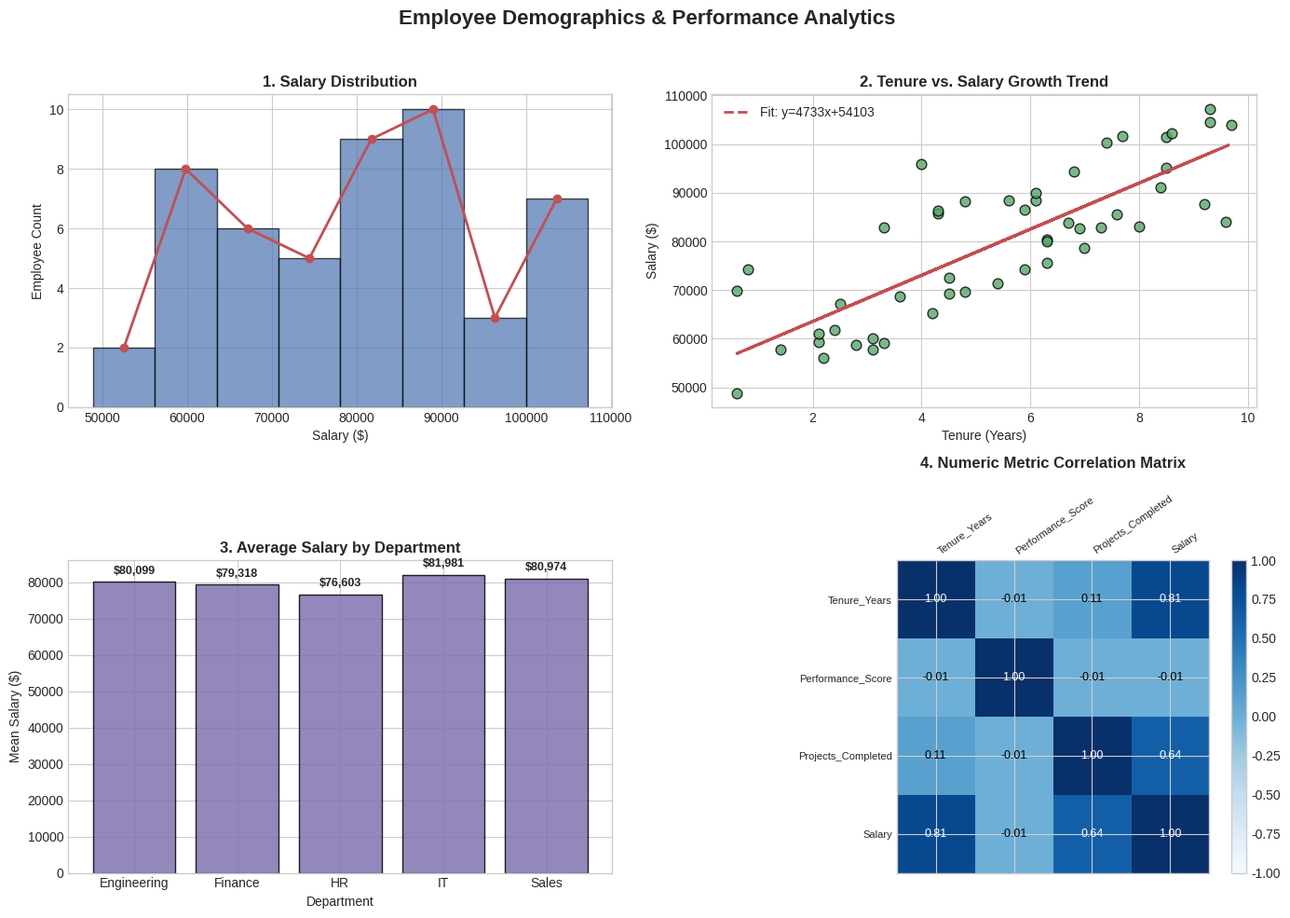

Source code (Python):
import matplotlib.pyplot as plt
import numpy as np
import pandas as pd


class EmployeeVisualizationSystem:
    """Pure Matplotlib Dashboard Builder for HR and Employee Visual Analytics."""

    def __init__(self, data: pd.DataFrame):
        self.df = data
        # Clean background grid setup
        plt.style.use("seaborn-v0_8-whitegrid" if "seaborn-v0_8-whitegrid" in plt.style.available else "default")

    def generate_dashboard(self, save_path: str = None):
        """Creates a 2x2 Multi-Panel Visual Dashboard without Seaborn."""
        fig, axes = plt.subplots(2, 2, figsize=(14, 10))
        fig.suptitle(
            "Employee Demographics & Performance Analytics",
            fontsize=16,
            fontweight="bold",
        )

        # ---------------------------------------------------------------------
        # Panel 1: Histogram + Kernel-like Frequency Line (Salary Distribution)
        # ---------------------------------------------------------------------
        counts, bins, patches = axes[0, 0].hist(
            self.df["Salary"], bins=8, color="#4c72b0", edgecolor="black", alpha=0.7
        )
        # Dynamic trend overlay over midpoints
        bin_centers = 0.5 * (bins[:-1] + bins[1:])
        axes[0, 0].plot(bin_centers, counts, color="#c44e52", linewidth=2, marker="o")
        axes[0, 0].set_title("1. Salary Distribution", fontweight="bold")
        axes[0, 0].set_xlabel("Salary ($)")
        axes[0, 0].set_ylabel("Employee Count")

        # ---------------------------------------------------------------------
        # Panel 2: Tenure vs Salary (Scatter Plot + Linear Fit Trend Line)
        # ---------------------------------------------------------------------
        x = self.df["Tenure_Years"]
        y = self.df["Salary"]
        axes[0, 1].scatter(x, y, color="#55a868", edgecolors="black", s=60, alpha=0.8)

        # Calculating Best Fit Line (Polyfit)
        m, c = np.polyfit(x, y, 1)
        axes[0, 1].plot(x, m * x + c, color="#c44e52", linewidth=2, linestyle="--", label=f"Fit: y={m:.0f}x+{c:.0f}")
        axes[0, 1].set_title("2. Tenure vs. Salary Growth Trend", fontweight="bold")
        axes[0, 1].set_xlabel("Tenure (Years)")
        axes[0, 1].set_ylabel("Salary ($)")
        axes[0, 1].legend()

        # ---------------------------------------------------------------------
        # Panel 3: Department-wise Average Salary Bar Chart with Value Annotations
        # ---------------------------------------------------------------------
        dept_summary = self.df.groupby("Department")["Salary"].mean().reset_index()
        bars = axes[1, 0].bar(
            dept_summary["Department"], dept_summary["Salary"], color="#8172b0", edgecolor="black", alpha=0.85
        )
        axes[1, 0].set_title("3. Average Salary by Department", fontweight="bold")
        axes[1, 0].set_xlabel("Department")
        axes[1, 0].set_ylabel("Mean Salary ($)")
        
        # Text Annotations on top of bars
        for bar in bars:
            height = bar.get_height()
            axes[1, 0].annotate(
                f"${height:,.0f}",
                xy=(bar.get_x() + bar.get_width() / 2, height),
                xytext=(0, 4),
                textcoords="offset points",
                ha="center",
                va="bottom",
                fontsize=9,
                fontweight="bold"
            )

        # ---------------------------------------------------------------------
        # Panel 4: Pure Matplotlib Correlation Heatmap Matrix
        # ---------------------------------------------------------------------
        numeric_df = self.df.select_dtypes(include=[np.number])
        corr_matrix = numeric_df.corr().values
        cols = numeric_df.columns

        cax = axes[1, 1].matshow(corr_matrix, cmap="Blues", vmin=-1, vmax=1)
        fig.colorbar(cax, ax=axes[1, 1], fraction=0.046, pad=0.04)

        axes[1, 1].set_xticks(range(len(cols)))
        axes[1, 1].set_yticks(range(len(cols)))
        axes[1, 1].set_xticklabels(cols, rotation=35, ha="left", fontsize=8)
        axes[1, 1].set_yticklabels(cols, fontsize=8)
        axes[1, 1].set_title("4. Numeric Metric Correlation Matrix", fontweight="bold", pad=20)

        # Annotating cell values inside matrix
        for i in range(len(cols)):
            for j in range(len(cols)):
                val = corr_matrix[i, j]
                color = "white" if abs(val) > 0.5 else "black"
                axes[1, 1].text(j, i, f"{val:.2f}", ha="center", va="center", color=color, fontsize=9)

        plt.tight_layout(rect=[0, 0, 1, 0.96])

        if save_path:
            plt.savefig(save_path, dpi=300, bbox_inches="tight")
            print(f"[SUCCESS] Dashboard exported successfully to '{save_path}'.")

        plt.show()


# ==========================================
# Driver Code & Verification
# ==========================================
if __name__ == "__main__":
    print("============================================")
    print("  EMPLOYEE VISUALIZATION SYSTEM (MATPLOTLIB)")
    print("============================================\n")

    # 1. Synthetic HR Dataset Generation
    np.random.seed(42)
    sample_size = 50

    hr_data = {
        "Emp_ID": [f"EMP_{100+i}" for i in range(sample_size)],
        "Department": np.random.choice(
            ["IT", "Sales", "HR", "Finance", "Engineering"], size=sample_size
        ),
        "Tenure_Years": np.random.uniform(0.5, 10.0, size=sample_size).round(1),
        "Performance_Score": np.random.randint(1, 6, size=sample_size),
        "Projects_Completed": np.random.randint(3, 25, size=sample_size),
    }

    df_emp = pd.DataFrame(hr_data)
    df_emp["Salary"] = (
        40000
        + (df_emp["Tenure_Years"] * 4500)
        + (df_emp["Projects_Completed"] * 1200)
        + np.random.normal(0, 3000, size=sample_size)
    ).round(2)

    print("--- [1] Dataset Preview ---")
    print(df_emp.head())

    # 2. Render Dashboard Window
    print("\n--- [2] Generating Pure Matplotlib Dashboard Window ---")
    viz_system = EmployeeVisualizationSystem(df_emp)
    viz_system.generate_dashboard(save_path="employee_analytics_matplotlib.png")
